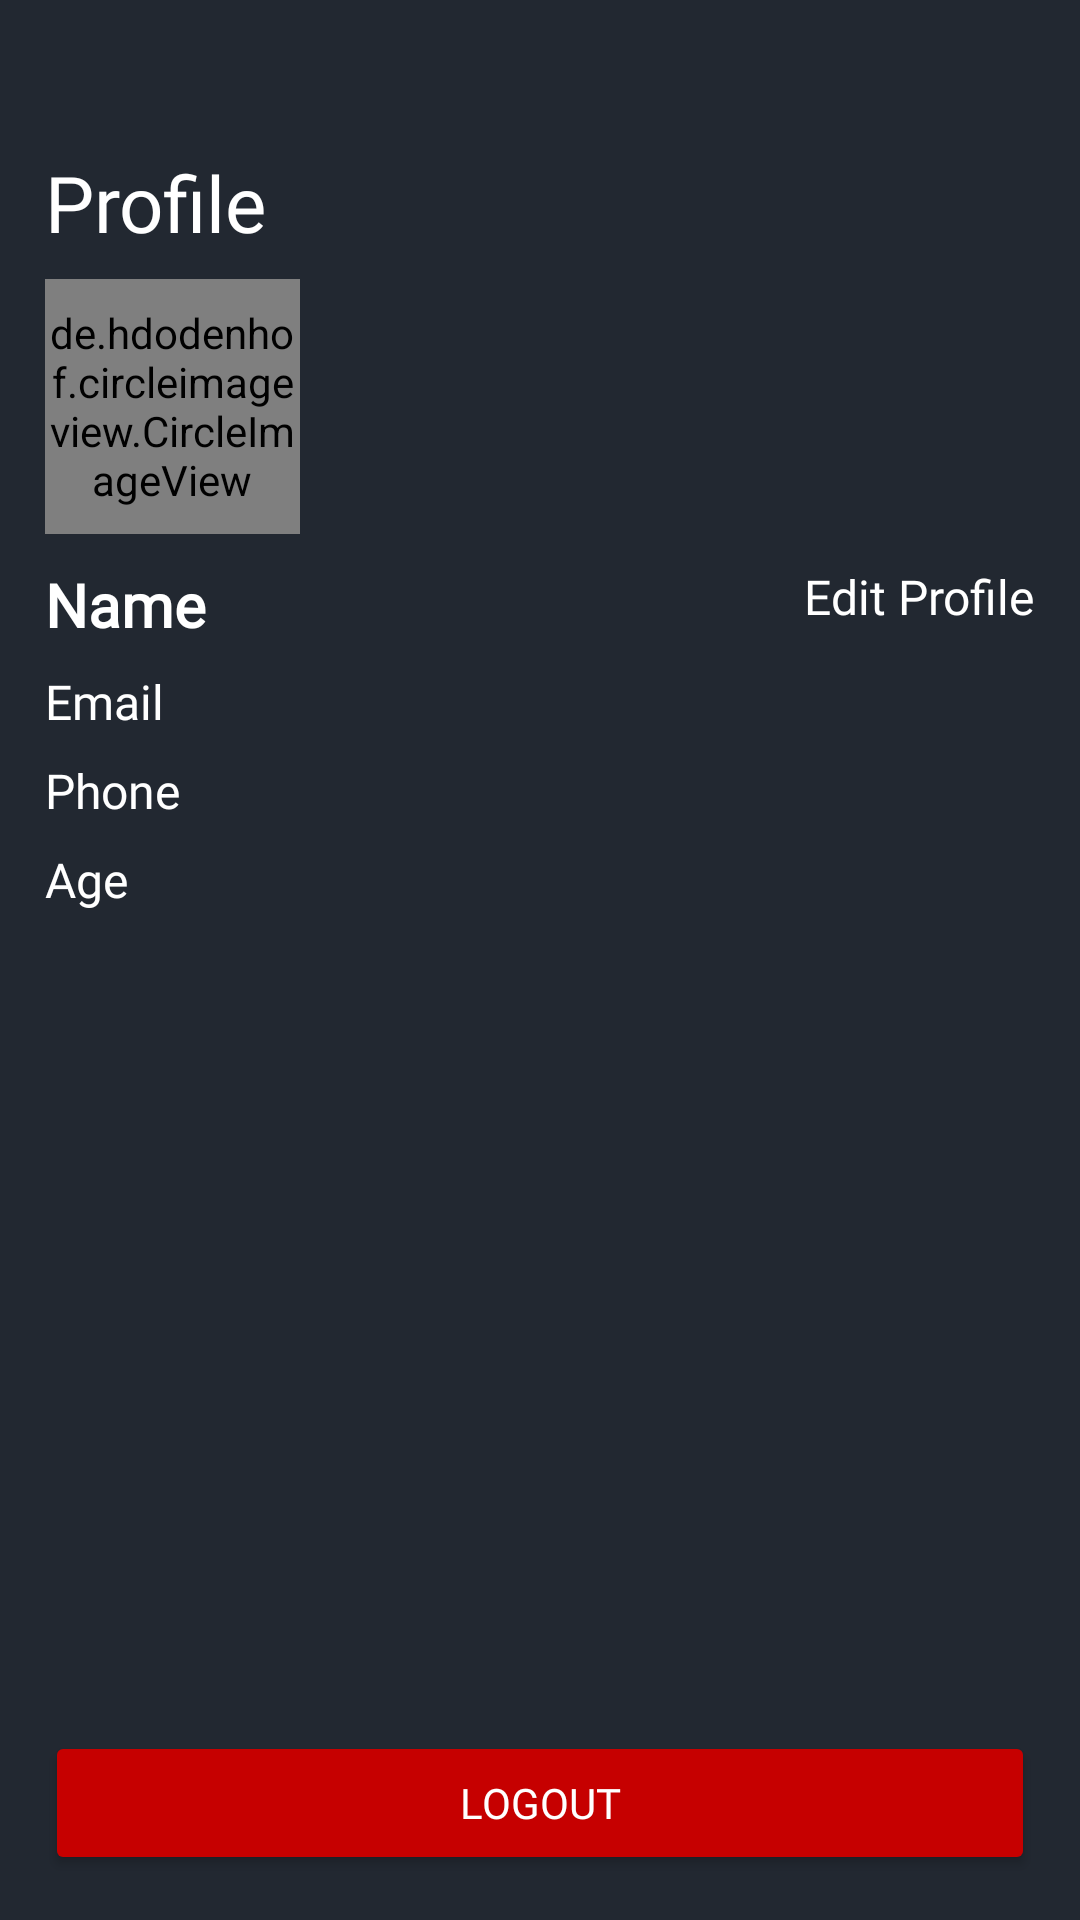

This screen was rendered from an Android layout file. Write that file and the resources it references.
<!-- AndroidManifest.xml: application theme Theme.Oriens -->
<!-- res/layout/activity_profile.xml -->
<?xml version="1.0" encoding="utf-8"?>
<androidx.constraintlayout.widget.ConstraintLayout xmlns:android="http://schemas.android.com/apk/res/android"
    xmlns:app="http://schemas.android.com/apk/res-auto"
    xmlns:tools="http://schemas.android.com/tools"
    android:layout_width="match_parent"
    android:layout_height="match_parent"
    android:background="@color/primary"
    tools:context=".views.activity.ProfileActivity">

    <TextView
        android:id="@+id/header_title"
        android:layout_width="wrap_content"
        android:layout_height="wrap_content"
        android:fontFamily="@font/rubik_regular"
        android:text="Profile"
        android:textColor="@color/white"
        android:textSize="26sp"
        app:layout_constraintStart_toStartOf="parent"
        app:layout_constraintTop_toTopOf="parent"
        android:layout_marginTop="50dp"
        android:layout_marginStart="15dp"/>

    <de.hdodenhof.circleimageview.CircleImageView
        android:id="@+id/profileImg"
        android:layout_width="85dp"
        android:layout_height="85dp"
        android:src="@drawable/img_broken"
        app:layout_constraintStart_toStartOf="@+id/header_title"
        app:layout_constraintTop_toBottomOf="@+id/header_title"
        android:layout_marginTop="8dp"
        />

    <TextView
        android:id="@+id/profileName"
        android:layout_width="wrap_content"
        android:layout_height="wrap_content"
        android:layout_marginTop="10dp"
        android:fontFamily="@font/rubik_regular"
        android:text="Name"
        android:textColor="@color/white"
        android:textSize="20sp"
        android:textStyle="bold"
        app:layout_constraintStart_toStartOf="@+id/profileImg"
        app:layout_constraintTop_toBottomOf="@+id/profileImg" />

    <TextView
        android:id="@+id/profileEmail"
        android:layout_width="wrap_content"
        android:layout_height="wrap_content"
        android:layout_marginTop="8dp"
        android:fontFamily="@font/rubik_regular"
        android:text="Email"
        android:textColor="@color/white"
        android:textSize="16sp"
        app:layout_constraintStart_toStartOf="@+id/profileName"
        app:layout_constraintTop_toBottomOf="@+id/profileName" />

    <TextView
        android:id="@+id/profilePhone"
        android:layout_width="wrap_content"
        android:layout_height="wrap_content"
        android:layout_marginTop="8dp"
        android:fontFamily="@font/rubik_regular"
        android:text="Phone"
        android:textColor="@color/white"
        android:textSize="16sp"
        app:layout_constraintStart_toStartOf="@+id/profileEmail"
        app:layout_constraintTop_toBottomOf="@+id/profileEmail" />

    <TextView
        android:id="@+id/profileAge"
        android:layout_width="wrap_content"
        android:layout_height="wrap_content"
        android:layout_marginTop="8dp"
        android:fontFamily="@font/rubik_regular"
        android:text="Age"
        android:textColor="@color/white"
        android:textSize="16sp"
        app:layout_constraintStart_toStartOf="@+id/profilePhone"
        app:layout_constraintTop_toBottomOf="@+id/profilePhone" />
    <ImageView
        android:id="@+id/verified"
        android:layout_width="20dp"
        android:layout_height="20dp"
        android:layout_marginStart="5dp"
        android:src="@drawable/ic_verified"
        app:layout_constraintStart_toEndOf="@+id/profileName"
        app:layout_constraintTop_toTopOf="@+id/profileName" />

    <TextView
        android:id="@+id/editProfileBtn"
        android:layout_width="wrap_content"
        android:layout_height="wrap_content"
        android:layout_marginEnd="15dp"
        android:fontFamily="@font/rubik_regular"
        android:text="Edit Profile"
        android:textColor="@color/white"
        android:textSize="16sp"
        app:layout_constraintEnd_toEndOf="parent"
        app:layout_constraintTop_toTopOf="@+id/profileName" />

    <Button
        android:id="@+id/btnLogout"
        android:layout_width="match_parent"
        android:layout_height="wrap_content"
        android:layout_marginHorizontal="15dp"
        android:layout_marginBottom="15dp"
        android:backgroundTint="@color/color4"
        android:fontFamily="@font/rubik_regular"
        android:text="Logout"
        android:textColor="@color/white"
        app:layout_constraintBottom_toBottomOf="parent"
        app:layout_constraintEnd_toEndOf="parent"
        app:layout_constraintStart_toStartOf="parent" />
</androidx.constraintlayout.widget.ConstraintLayout>
<!-- resources referenced by this layout -->
<resources>
  <color name="color4">#C60000</color>
  <color name="primary">#222831</color>
  <color name="white">#FFFFFFFF</color>
  <style name="Theme.Oriens" parent="Theme.Material3.DayNight.NoActionBar">
          
          <item name="colorPrimary">@color/primary</item>
          <item name="colorPrimaryVariant">@color/primary</item>
          <item name="colorOnPrimary">@color/white</item>
          
          <item name="colorSecondary">@color/secondary</item>
          <item name="colorSecondaryVariant">@color/secondary</item>
          <item name="colorOnSecondary">@color/black</item>
          
          <item name="android:statusBarColor" tools:targetApi="l">?attr/colorPrimaryVariant</item>
          
      </style>
  <color name="secondary">#2962FF</color>
  <color name="black">#FF000000</color>
</resources>
